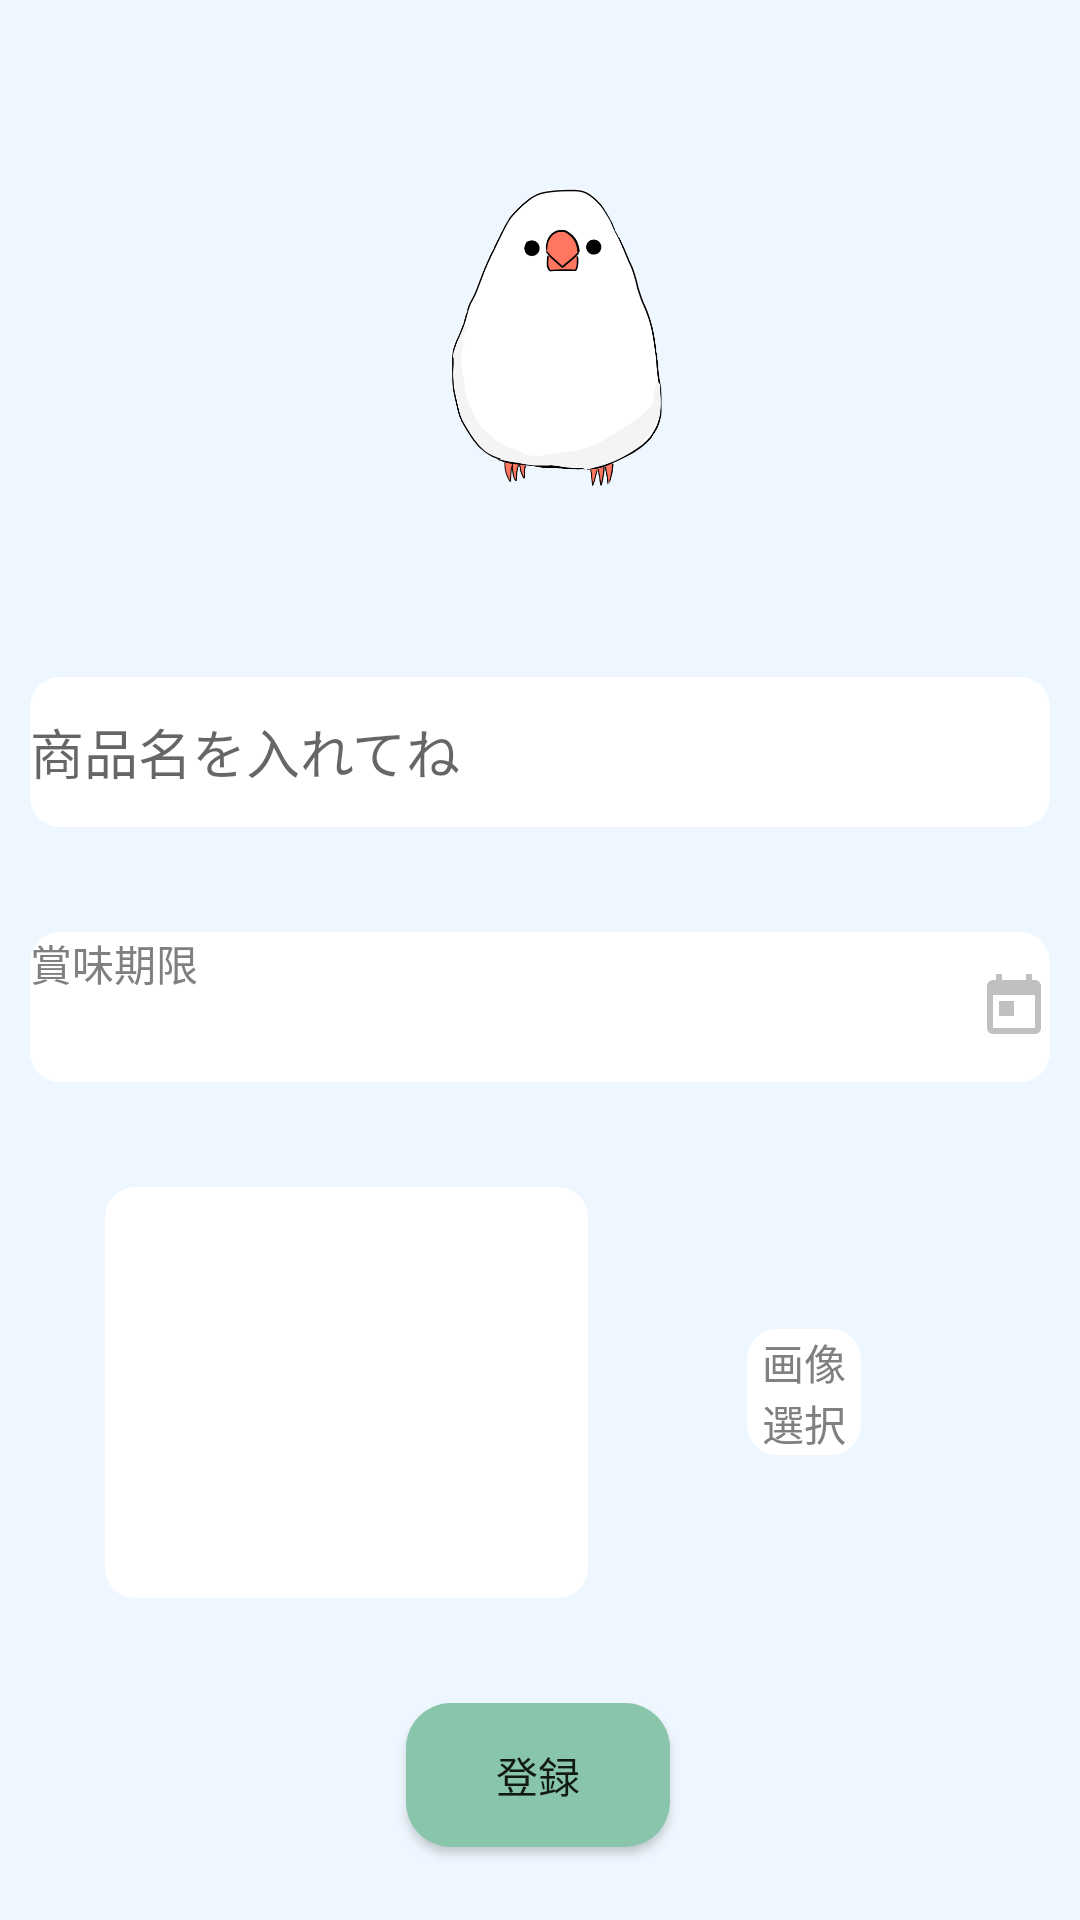

The Android layout XML behind this screen, and the referenced resources:
<!-- AndroidManifest.xml: application theme AppTheme -->
<!-- res/layout/activity_save.xml -->
<?xml version="1.0" encoding="utf-8"?>
<androidx.constraintlayout.widget.ConstraintLayout xmlns:android="http://schemas.android.com/apk/res/android"
    xmlns:app="http://schemas.android.com/apk/res-auto"
    xmlns:tools="http://schemas.android.com/tools"
    android:layout_width="match_parent"
    android:layout_height="match_parent"
    android:background="#EEF7FF"
    tools:context=".SaveActivity">


    <EditText
        android:id="@+id/nameEditText"
        android:layout_width="340dp"
        android:layout_height="50dp"
        android:layout_marginStart="35dp"
        android:layout_marginEnd="35dp"
        android:layout_marginBottom="35dp"
        android:background="@drawable/saveactivity_design"
        android:ems="10"
        android:inputType="textPersonName"
        android:hint="商品名を入れてね"
        android:textColor="#808080"
        app:layout_constraintBottom_toTopOf="@+id/selectText"
        app:layout_constraintEnd_toEndOf="parent"
        app:layout_constraintStart_toStartOf="parent"
        app:layout_constraintTop_toBottomOf="@+id/imageView" />

    <Button
        android:id="@+id/hozonButton"
        android:layout_width="wrap_content"
        android:layout_height="wrap_content"
        android:layout_marginBottom="33dp"
        android:background="@drawable/button_background"
        android:text="登録"
        app:layout_constraintBottom_toBottomOf="parent"
        app:layout_constraintEnd_toEndOf="parent"
        app:layout_constraintHorizontal_bias="0.498"
        app:layout_constraintStart_toStartOf="parent"
        app:layout_constraintTop_toBottomOf="@+id/imageView2" />

    <Button
        android:id="@+id/imageButton"
        style="?android:attr/borderlessButtonStyle"
        android:layout_width="0dp"
        android:layout_height="42dp"
        android:layout_marginEnd="73dp"
        android:background="@drawable/saveactivity_design"
        android:text="画像選択"
        android:textColor="#808080"
        app:layout_constraintBottom_toBottomOf="@+id/imageView2"
        app:layout_constraintEnd_toEndOf="parent"
        app:layout_constraintStart_toEndOf="@+id/imageView2"
        app:layout_constraintTop_toTopOf="@+id/imageView2" />

    <ImageView
        android:id="@+id/imageView2"
        android:layout_width="161dp"
        android:layout_height="137dp"
        android:layout_marginStart="35dp"
        android:layout_marginEnd="53dp"
        android:layout_marginBottom="35dp"
        android:background="@drawable/saveactivity_design"
        app:layout_constraintBottom_toTopOf="@+id/hozonButton"
        app:layout_constraintEnd_toStartOf="@+id/imageButton"
        app:layout_constraintStart_toStartOf="parent"
        app:layout_constraintTop_toBottomOf="@+id/selectText" />

    <TextView
        android:id="@+id/selectText"
        android:layout_width="340dp"
        android:layout_height="50dp"
        android:layout_marginStart="35dp"
        android:layout_marginEnd="35dp"
        android:layout_marginBottom="35dp"
        android:background="@drawable/saveactivity_design"
        android:drawableRight="@drawable/ic_calendar"
        android:text="賞味期限"
        android:textColor="#808080"
        app:layout_constraintBottom_toTopOf="@+id/imageView2"
        app:layout_constraintEnd_toEndOf="parent"
        app:layout_constraintStart_toStartOf="parent"
        app:layout_constraintTop_toBottomOf="@+id/nameEditText" />

    <ImageView
        android:id="@+id/imageView"
        android:layout_width="130dp"
        android:layout_height="163dp"
        android:layout_marginTop="34dp"
        android:layout_marginBottom="37dp"
        app:layout_constraintBottom_toTopOf="@+id/nameEditText"
        app:layout_constraintEnd_toEndOf="parent"
        app:layout_constraintStart_toStartOf="parent"
        app:layout_constraintTop_toTopOf="parent"
        app:srcCompat="@drawable/bun" />

</androidx.constraintlayout.widget.ConstraintLayout>
<!-- resources referenced by this layout -->
<resources>
  <!-- drawable bun: png bitmap (drawable, 61724 bytes) -->
  <!-- drawable button_background (drawable) -->
  <?xml version="1.0" encoding="utf-8"?>
  <shape xmlns:android="http://schemas.android.com/apk/res/android"
      android:shape="rectangle">
  
      <solid android:color="#89C5AB" />
  
      <corners android:radius="15dp" />
  </shape>
  <!-- drawable ic_calendar (drawable) -->
  <vector android:height="24dp" android:tint="#C0C0C0"
      android:viewportHeight="24.0" android:viewportWidth="24.0"
      android:width="24dp" xmlns:android="http://schemas.android.com/apk/res/android">
      <path android:fillColor="#FF000000" android:pathData="M19,3h-1L18,1h-2v2L8,3L8,1L6,1v2L5,3c-1.11,0 -1.99,0.9 -1.99,2L3,19c0,1.1 0.89,2 2,2h14c1.1,0 2,-0.9 2,-2L21,5c0,-1.1 -0.9,-2 -2,-2zM19,19L5,19L5,8h14v11zM7,10h5v5L7,15z"/>
  </vector>
  <!-- drawable saveactivity_design (drawable) -->
  <?xml version="1.0" encoding="utf-8"?>
  <shape xmlns:android="http://schemas.android.com/apk/res/android"
      android:shape="rectangle">
  
      
      <solid android:color="#ffffff" />
  
      
      <corners android:radius="10dp" />
  
  
  </shape>
  <style name="AppTheme" parent="Theme.AppCompat.Light.DarkActionBar">
          
          <item name="colorPrimary">@color/colorPrimary</item>
          <item name="colorPrimaryDark">@color/colorPrimaryDark</item>
          <item name="colorAccent">@color/colorAccent</item>
      </style>
  <color name="colorPrimary">#408ABC</color>
  <color name="colorPrimaryDark">#40ACD9</color>
  <color name="colorAccent">#89C5AB</color>
</resources>
